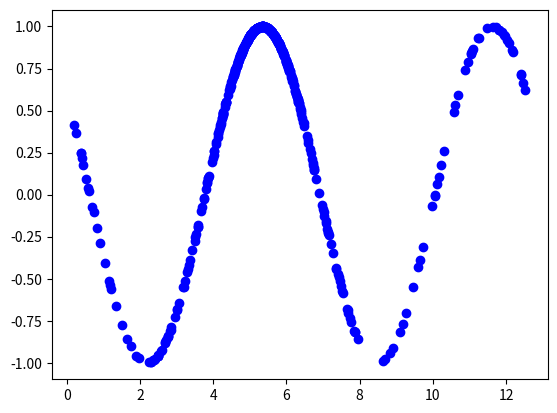

Source code (Python):
import numpy as np
import matplotlib.pyplot as plt

def lagrange(x, X, Y):
    y = []
    for xi in x:
        result = 0
        for i in range(len(X)):
            prod = 1
            for j in range(len(X)):
                if (i!=j and xi!=X[j]):
                    prod = prod * ((xi - X[j])/(X[i]-X[j]))
            prod = prod * Y[i]
            result = result + prod
        y.append(result)
    return np.asarray(y)


uniform_dist = np.random.uniform(low=0.0, high=4*np.pi, size=120)
uniform_dist_y = np.cos(uniform_dist + 3*np.pi/10)
plt.scatter(uniform_dist, uniform_dist_y, c = 'b')
uniform_dist_train = uniform_dist[:100]
uniform_dist_test = uniform_dist[100:]
uniform_dist_y_train = uniform_dist_y[:100]
uniform_dist_y_test = uniform_dist_y[100:]
uniform_dist_pred = lagrange(uniform_dist_test, uniform_dist_train, uniform_dist_y_train)
uniform_dist_train_pred = lagrange(uniform_dist_train, uniform_dist_train, uniform_dist_y_train)
# Train Error
np.mean(np.abs(uniform_dist_train_pred - uniform_dist_y_train))
# Test Error
np.mean(np.abs(uniform_dist_pred - uniform_dist_y_test))




mu = 2*np.pi - 3*np.pi/10
sigma = np.pi/6
normal_dist_pb6 = np.random.normal(mu, sigma, 120)
normal_dist_pb6 = normal_dist_pb6[normal_dist_pb6 >= 0]
normal_dist_pb6 = normal_dist_pb6[normal_dist_pb6 <= 4 * np.pi]
normal_dist_pb6_y = np.cos(normal_dist_pb6 + 3*np.pi/10)
plt.scatter(normal_dist_pb6, normal_dist_pb6_y, c = 'b')
normal_dist_pb6_train = normal_dist_pb6[0:100]
normal_dist_pb6_test = normal_dist_pb6[100:]
normal_dist_pb6_y_train = normal_dist_pb6_y[0:100]
normal_dist_pb6_y_test = normal_dist_pb6_y[100:]
normal_dist_pb6_pred = lagrange(normal_dist_pb6_test, normal_dist_pb6_train, normal_dist_pb6_y_train)
normal_dist_pb6_train_pred = lagrange(normal_dist_pb6_train, normal_dist_pb6_train, normal_dist_pb6_y_train)
# Train Error
np.mean(np.abs(normal_dist_pb6_train_pred - normal_dist_pb6_y_train))
# Test Error
np.mean(np.abs(normal_dist_pb6_pred - normal_dist_pb6_y_test))




mu = 2*np.pi - 3*np.pi/10
sigma = np.pi/4
normal_dist_pb4 = np.random.normal(mu, sigma, 120)
normal_dist_pb4 = normal_dist_pb4[normal_dist_pb4 >= 0]
normal_dist_pb4 = normal_dist_pb4[normal_dist_pb4 <= 4 * np.pi]
normal_dist_pb4_y = np.cos(normal_dist_pb4 + 3*np.pi/10)
plt.scatter(normal_dist_pb4, normal_dist_pb4_y, c = 'b')
normal_dist_pb4_train = normal_dist_pb4[:100]
normal_dist_pb4_test = normal_dist_pb4[100:]
normal_dist_pb4_y_train = normal_dist_pb4_y[:100]
normal_dist_pb4_y_test = normal_dist_pb4_y[100:]
normal_dist_pb4_pred = lagrange(normal_dist_pb4_test, normal_dist_pb4_train, normal_dist_pb4_y_train)
normal_dist_pb4_train_pred = lagrange(normal_dist_pb4_train, normal_dist_pb4_train, normal_dist_pb4_y_train)
# Train Error
np.mean(np.abs(normal_dist_pb4_train_pred - normal_dist_pb4_y_train))
# Test Error
np.mean(np.abs(normal_dist_pb4_pred - normal_dist_pb4_y_test))




mu = 2*np.pi - 3*np.pi/10
sigma = np.pi/2
normal_dist_pb2 = np.random.normal(mu, sigma, 120)
normal_dist_pb2 = normal_dist_pb2[normal_dist_pb2 >= 0]
normal_dist_pb2 = normal_dist_pb2[normal_dist_pb2 <= 4 * np.pi]
normal_dist_pb2_y = np.cos(normal_dist_pb2 + 3*np.pi/10)
plt.scatter(normal_dist_pb2, normal_dist_pb2_y, c = 'b')
normal_dist_pb2_train = normal_dist_pb2[:100]
normal_dist_pb2_test = normal_dist_pb2[100:]
normal_dist_pb2_y_train = normal_dist_pb2_y[:100]
normal_dist_pb2_y_test = normal_dist_pb2_y[100:]
normal_dist_pb2_pred = lagrange(normal_dist_pb2_test, normal_dist_pb2_train, normal_dist_pb2_y_train)
normal_dist_pb2_train_pred = lagrange(normal_dist_pb2_train, normal_dist_pb2_train, normal_dist_pb2_y_train)
# Train Error
np.mean(np.abs(normal_dist_pb2_train_pred - normal_dist_pb2_y_train))
# Test Error
np.mean(np.abs(normal_dist_pb2_pred - normal_dist_pb2_y_test))

